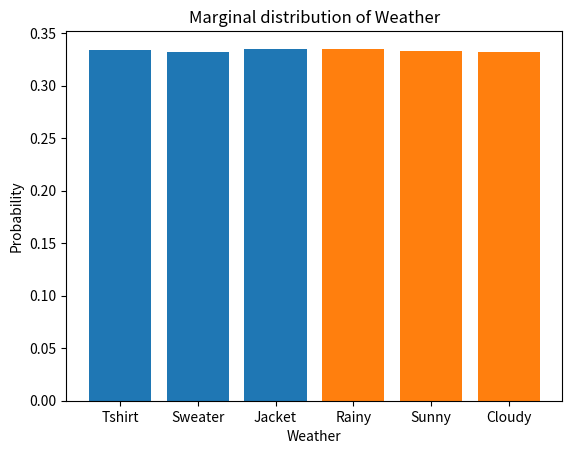

This chart was generated by the following Python code:
import numpy as np
import pandas as pd
from matplotlib import pyplot as plt
condition=np.zeros((3,3))
testcases=100000
for x in range(testcases):
    weather=np.random.choice(["rainy","sunny","cloudy"])
    garment=np.random.choice(["tshirt","sweater","jacket"])
    if weather=="rainy":
        if garment=="tshirt":
            condition[0][0]+=1
        elif garment=="sweater":
            condition[0][1]+=1
        elif garment=="jacket":
            condition[0][2]+=1
    elif weather=="sunny":
        if garment=="tshirt":
            condition[1][0]+=1
        elif garment=="sweater":
            condition[1][1]+=1
        elif garment=="jacket":
            condition[1][2]+=1
    if weather=="cloudy":
        if garment=="tshirt":
            condition[2][0]+=1
        elif garment=="sweater":
            condition[2][1]+=1
        elif garment=="jacket":
            condition[2][2]+=1
condition=condition/testcases
df=pd.DataFrame(condition.tolist(),index=["Rainy","Sunny","Cloudy"],columns=["Tshirt","Sweater","Jacket"])
print(df)
Marginal_Garment=[condition[0][0]+condition[1][0]+condition[2][0],condition[0][1]+condition[1][1]+condition[2][1],condition[0][2]+condition[1][2]+condition[2][2]]
Marginal_Weather=[condition[0][0]+condition[0][1]+condition[0][2],condition[1][0]+condition[1][1]+condition[1][2],condition[2][0]+condition[2][1]+condition[2][2]]
plt.bar(["Tshirt","Sweater","Jacket"],Marginal_Garment)
plt.title("Marginal distribution of Garments")
plt.xlabel("Garment")
plt.ylabel("Probability")
plt.show()
plt.bar(["Rainy","Sunny","Cloudy"],Marginal_Weather)
plt.title("Marginal distribution of Weather")
plt.xlabel("Weather")
plt.ylabel("Probability")
plt.show()
condition2=condition.copy()
for x in range(3):
    for y in range(3):
        condition[x][y]=(condition2[x][y])/(condition2[x][0]+condition2[x][1]+condition2[x][2])
df=pd.DataFrame(condition.tolist(),index=["Given Rainy","Given Sunny","Given Cloudy"],columns=["Tshirt","Sweater","Jacket"])
print(df)